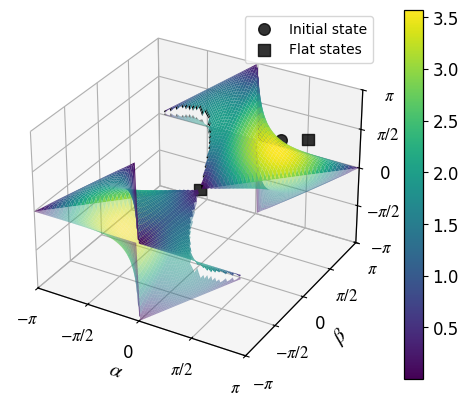

The script that saved this image:
import numpy as np
import matplotlib.pyplot as plt
from matplotlib import colormaps
from matplotlib.colors import Normalize
from matplotlib.cm import ScalarMappable

plt.rcParams.update({
    "font.family": "Times New Roman",
    "mathtext.fontset": "stix",
    "axes.unicode_minus": False,    
    "font.size": 12,
    "axes.labelsize": 15,
    "xtick.labelsize": 12,
    "ytick.labelsize": 12,
    "legend.fontsize": 10,
    "axes.linewidth": 0.9,
    "savefig.dpi": 600,
    "image.cmap": "viridis",
})


# 不連続部分をNaNにする関数
def wrap_and_cut(angle, threshold=np.pi):
    # 不連続部分を記録
    cut = np.zeros_like(angle, dtype=bool)

    # alpha方向の隣接点差
    jump_alpha = np.abs(np.diff(angle, axis=1)) > threshold

    # beta方向の隣接点差
    jump_beta = np.abs(np.diff(angle, axis=0)) > threshold

    # jumpを挟む両側の点をNaN対象にする
    cut[:, :-1] |= jump_alpha
    cut[:, 1:]  |= jump_alpha

    cut[:-1, :] |= jump_beta
    cut[1:, :]  |= jump_beta

    result = angle.copy()
    result[cut] = np.nan

    return result

def potential_energy(alpha, beta, gamma, reference_height=0.0):
    U = np.abs(l1 * np.sin(alpha) - reference_height) + np.abs(l1 * np.sin(alpha) + l2 * np.sin(gamma) - reference_height) + np.abs(l4 * np.sin(beta) - reference_height)
    return U

l1 = 1.0
l2 = 1.0
l3 = 1.0
l4 = 1.0
d  = 2.0

# for surface plot
a = np.linspace(-np.pi, np.pi, 80)
b = np.linspace(-np.pi, np.pi, 80)

alpha, beta = np.meshgrid(a, b)

Ax = l1 * np.cos(alpha)
Ay = l1 * np.sin(alpha)

Bx = d + l4 * np.cos(beta)
By = l4 * np.sin(beta)

rx = Bx - Ax
ry = By - Ay

rho = np.sqrt(rx**2 + ry**2)
theta = np.arctan2(ry, rx)

c = (rho**2 + l2**2 - l3**2) / (2*l2*rho+1e-12)

# feasible spaceを求める
feasible = np.abs(c) <= 1.0

gamma_plus = np.full_like(alpha, np.nan)
gamma_minus = np.full_like(alpha, np.nan)

phi = np.arccos(np.clip(c, -1, 1))

# feasibleな領域に対してgammaを計算・正規化
gamma_plus[feasible] = theta[feasible] + phi[feasible]
gamma_minus[feasible] = theta[feasible] - phi[feasible]
gamma_plus = (gamma_plus + np.pi) % (2 * np.pi) - np.pi
gamma_minus = (gamma_minus + np.pi) % (2 * np.pi) - np.pi

# potential energyを計算
U_plus = potential_energy(alpha, beta, gamma_plus)
U_minus = potential_energy(alpha, beta, gamma_minus)

# plus/minusで共通のcolor scale
U_min = np.nanmin([np.nanmin(U_plus),np.nanmin(U_minus)])
U_max = np.nanmax([np.nanmax(U_plus),np.nanmax(U_minus)])
norm = Normalize(vmin=U_min, vmax=U_max)
cmap = colormaps[plt.rcParams["image.cmap"]]

# 不連続部分をNaNにする
gamma_plus_plot = wrap_and_cut(gamma_plus)
gamma_minus_plot = wrap_and_cut(gamma_minus)

# surface plot
fig = plt.figure()
ax = fig.add_subplot(111, projection="3d")

# for surface plot
ax.plot_surface(alpha, beta, gamma_plus_plot, facecolors=cmap(norm(U_plus)), rstride=1, cstride=1, linewidth=0,shade=False,alpha=1.0)
ax.plot_surface(alpha, beta, gamma_minus_plot, facecolors=cmap(norm(U_minus)), rstride=1, cstride=1, linewidth=0,shade=False,alpha=0.5)

# colorbar
fig.colorbar(ScalarMappable(norm=norm, cmap=cmap), ax=ax)

# states plot
initial_state = np.array([np.pi/2,np.pi/2,np.pi/2])
ax.scatter(initial_state[0],initial_state[1],initial_state[2],s=70,marker="o",label="Initial state",color="black",alpha=0.8)
flat_states = np.array([[0.0, 0.0, 0.0],[np.pi, 0.0, np.pi]])
ax.scatter(flat_states[:, 0],flat_states[:, 1],flat_states[:, 2],s=70,marker="s",label="Flat states",color="black",alpha=0.8)

# 軸など
ax.legend()
ax.set_xlabel(r"$\alpha$")
ax.set_ylabel(r"$\beta$")
ax.set_zlabel(r"$\gamma$")

# 表示範囲
ax.set_xlim(-np.pi, np.pi)
ax.set_ylim(-np.pi, np.pi)
ax.set_zlim(-np.pi, np.pi)

# π表示
ax.set_xticks([-np.pi, -np.pi/2, 0, np.pi/2, np.pi])
ax.set_yticks([-np.pi, -np.pi/2, 0, np.pi/2, np.pi])
ax.set_zticks([-np.pi, -np.pi/2, 0, np.pi/2, np.pi])

ax.set_xticklabels([r"$-\pi$", r"$-\pi/2$", "0", r"$\pi/2$", r"$\pi$"])
ax.set_yticklabels([r"$-\pi$", r"$-\pi/2$", "0", r"$\pi/2$", r"$\pi$"])
ax.set_zticklabels([r"$-\pi$", r"$-\pi/2$", "0", r"$\pi/2$", r"$\pi$"])


plt.show()
